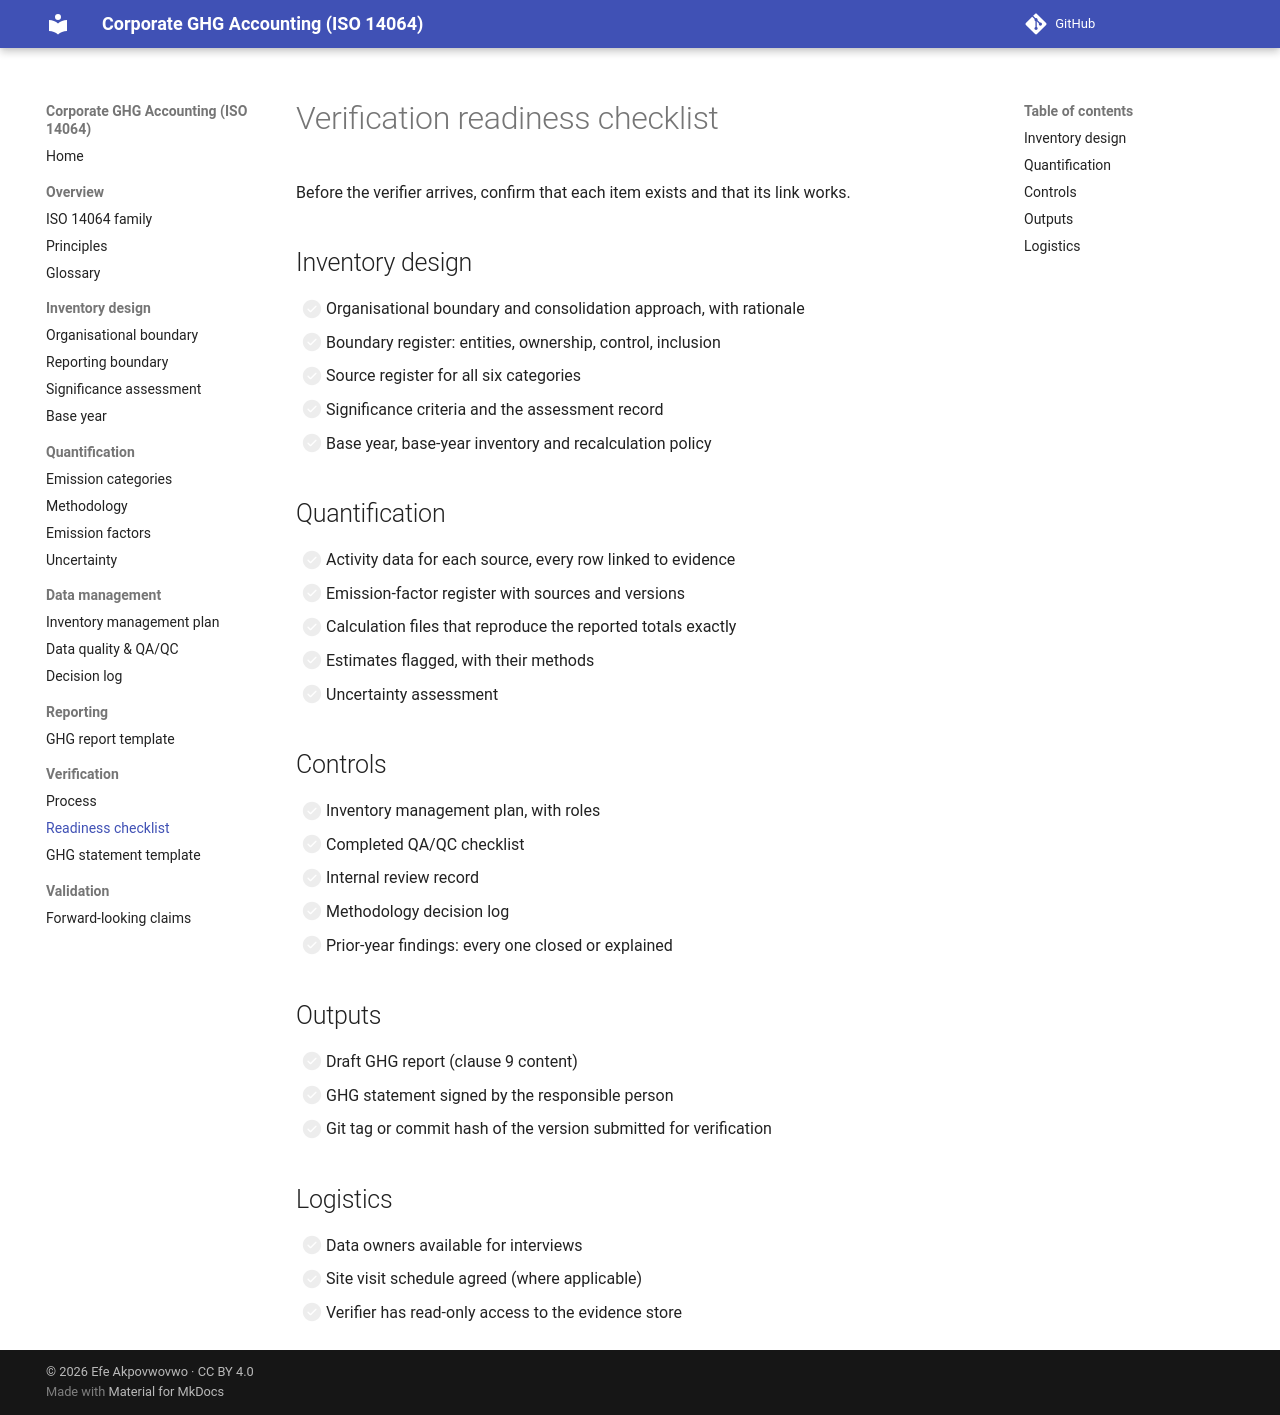

repository: efeakp/corporate-ghg-iso14064 · page: 05-verification/verification-readiness-checklist/index.html · generator: mkdocs

# Verification readiness checklist

Before the verifier arrives, confirm that each item exists and that its link
works.

## Inventory design

- [ ] Organisational boundary and consolidation approach, with rationale
- [ ] Boundary register: entities, ownership, control, inclusion
- [ ] Source register for all six categories
- [ ] Significance criteria and the assessment record
- [ ] Base year, base-year inventory and recalculation policy

## Quantification

- [ ] Activity data for each source, every row linked to evidence
- [ ] Emission-factor register with sources and versions
- [ ] Calculation files that reproduce the reported totals exactly
- [ ] Estimates flagged, with their methods
- [ ] Uncertainty assessment

## Controls

- [ ] Inventory management plan, with roles
- [ ] Completed QA/QC checklist
- [ ] Internal review record
- [ ] Methodology decision log
- [ ] Prior-year findings: every one closed or explained

## Outputs

- [ ] Draft GHG report (clause 9 content)
- [ ] GHG statement signed by the responsible person
- [ ] Git tag or commit hash of the version submitted for verification

## Logistics

- [ ] Data owners available for interviews
- [ ] Site visit schedule agreed (where applicable)
- [ ] Verifier has read-only access to the evidence store
